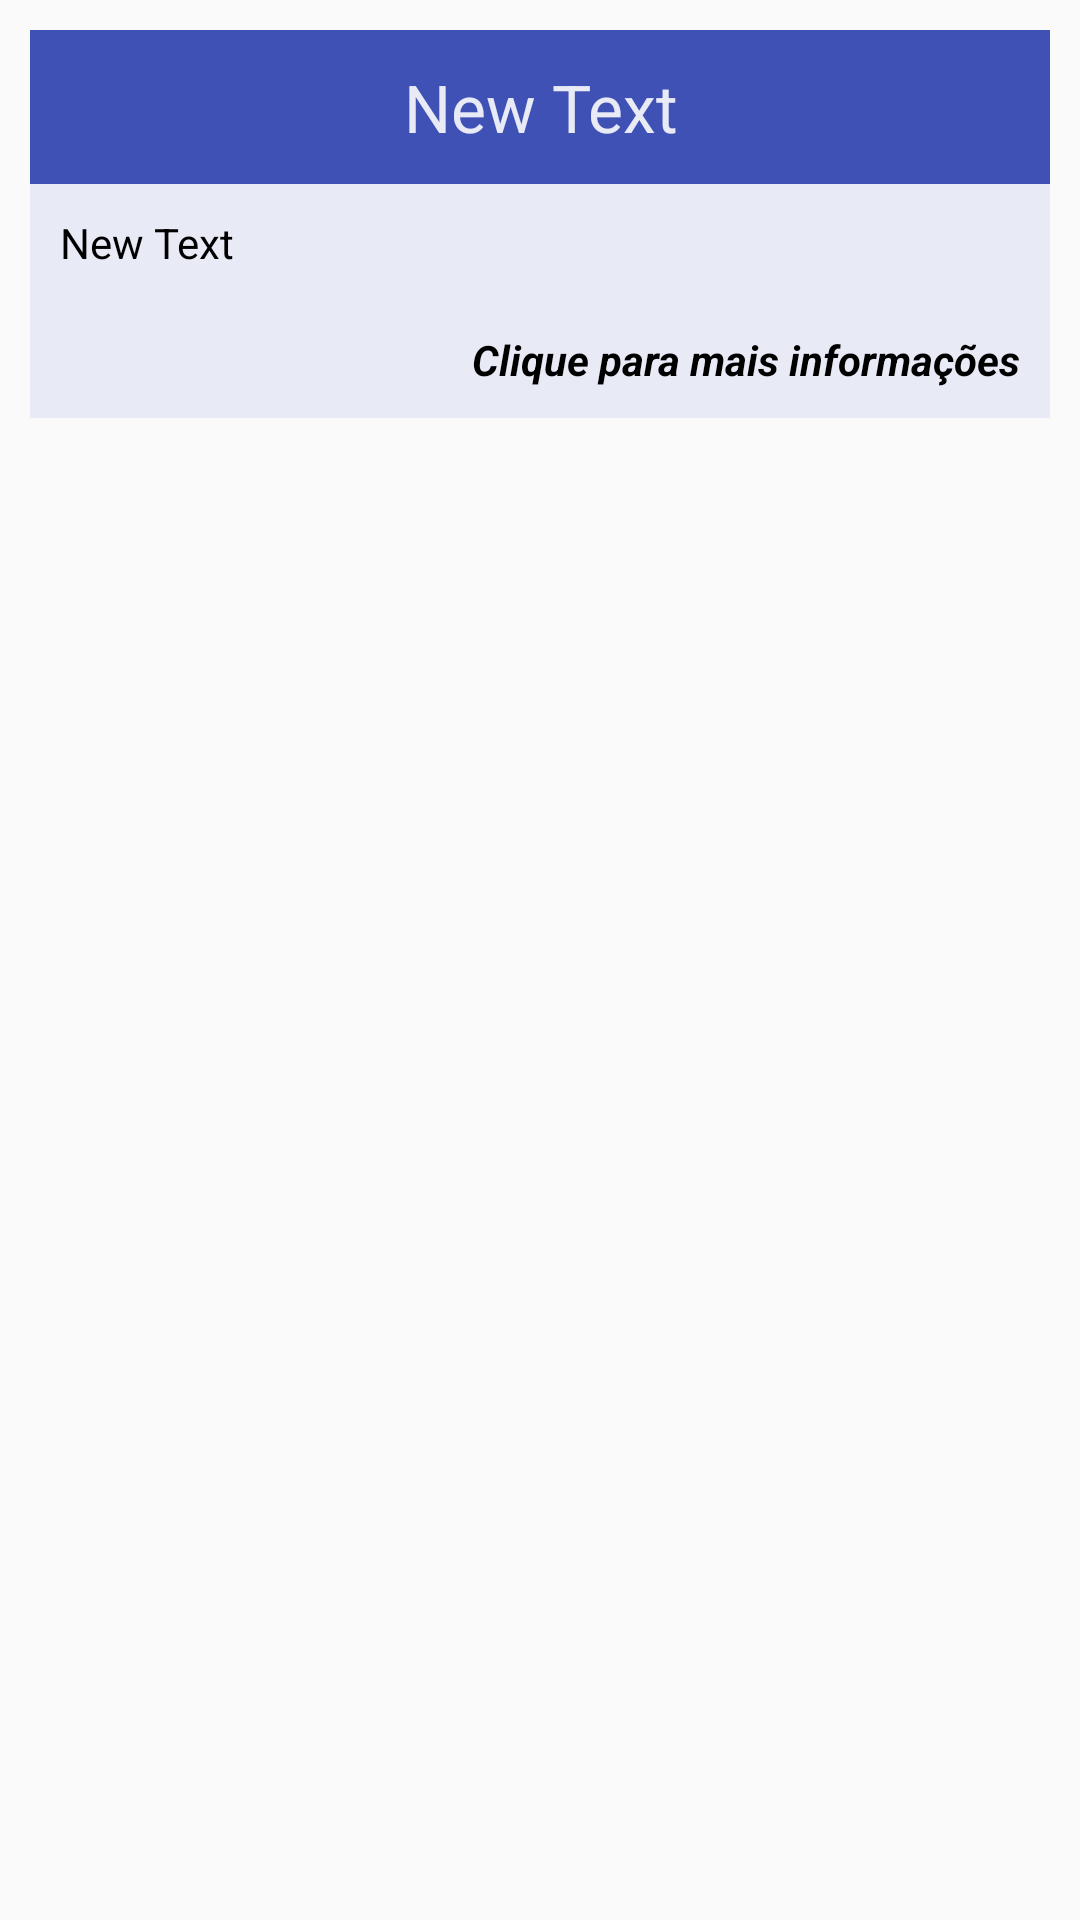

Reconstruct the res/layout file that produces this screen, plus the resources it refers to.
<!-- AndroidManifest.xml: application theme AppTheme -->
<!-- res/layout/bus_box.xml -->
<?xml version="1.0" encoding="utf-8"?>
<LinearLayout xmlns:android="http://schemas.android.com/apk/res/android"
    android:orientation="vertical" android:layout_width="match_parent"
    android:layout_height="match_parent"
    android:id="@+id/LinearLayoutCuston"
    android:padding="10dp">

    <TextView
        android:layout_width="match_parent"
        android:layout_height="wrap_content"
        android:text="@string/newtext"
        android:id="@+id/tvLinearCuston1"
        android:textColor="@color/blue50"
        android:gravity="center"
        android:background="@color/blue500"
        android:padding="11dp"
        android:textAppearance="@android:style/TextAppearance.DeviceDefault.Large" />

    <TextView
        android:layout_width="match_parent"
        android:layout_height="wrap_content"
        android:text="@string/newtext"
        android:id="@+id/tvLinearCuston2"
        android:background="@color/blue50"
        android:textSize="14sp"
        android:padding="10dp"
        android:textColor="@android:color/primary_text_light" />

    <TextView
        android:layout_width="match_parent"
        android:layout_height="wrap_content"
        android:text="@string/lin_cliqueinfor"
        android:id="@+id/textView8"
        android:background="@color/blue50"
        android:textSize="14sp"
        android:padding="10dp"
        android:gravity="right"
        android:textStyle="bold|italic"
        android:textColor="@android:color/primary_text_light" />
</LinearLayout>
<!-- resources referenced by this layout -->
<resources>
  <item name="blue50" type="color">#E8EAF6</item>
  <item name="blue500" type="color">#3F51B5</item>
  <string name="lin_cliqueinfor">Clique para mais informações</string>
  <string name="newtext">New Text</string>
  <style name="AppTheme" parent="Theme.AppCompat.Light.DarkActionBar">
          
          <item name="colorPrimary">@color/blue700</item>
          <item name="colorPrimaryDark">@color/blue900</item>
          <item name="colorAccent">#FF4081</item>
          <item name="windowActionBar">false</item>
      </style>
  <item name="blue700" type="color">#303F9F</item>
  <item name="blue900" type="color">#1A237E</item>
</resources>
